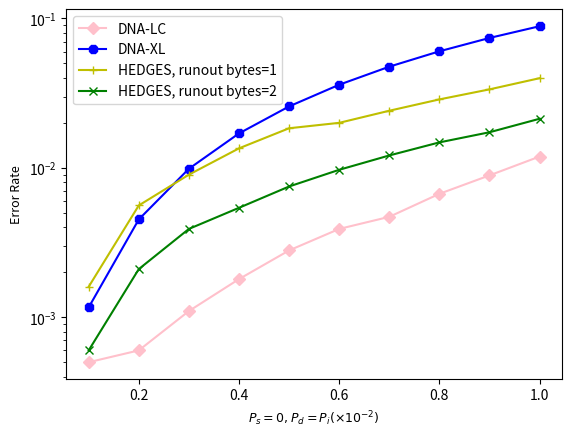

This chart was generated by the following Python code:
import matplotlib.pyplot as plt
from matplotlib.pyplot import MultipleLocator
import numpy as np

x = np.arange(0.1,1.1,0.1)

y1 = np.array([1]*10) - np.array([0.9995, 0.9994, 0.9989, 0.9982, 0.9972, 0.9961, 0.9953, 0.9933, 0.9911, 0.9881])
y0 = 1 - (1-2*x*10**(-2))**(24)*(25-24*(1-2*x*10**(-2)))
y2 = np.array([1]*10) - np.array([0.9984, 0.9944, 0.9910, 0.9865, 0.9816, 0.9800, 0.9759, 0.9713, 0.9665, 0.9602])
y3 = np.array([1]*10) - np.array([0.9994, 0.9979, 0.9961, 0.9946, 0.9925, 0.9903, 0.9879, 0.9852, 0.9827, 0.9787])

l1, = plt.plot(x,y1,marker='D', color='pink')
l2, = plt.plot(x,y0,marker='8', color='b')
l3, = plt.plot(x,y2,marker='+', color='y')
l4, = plt.plot(x,y3,marker='x', color='g')
plt.yscale('log')
plt.legend(handles = [l1,l2,l3,l4] ,labels = ['DNA-LC','DNA-XL','HEDGES, runout bytes=1','HEDGES, runout bytes=2'],loc = 'best')
plt.xlabel('$P_s = 0, P_d = P_i(\\times 10^{-2})$',fontsize = 9)
plt.ylabel('Error Rate',fontsize = 9)
plt.savefig('different_2.png', dpi=1000)
plt.show() 